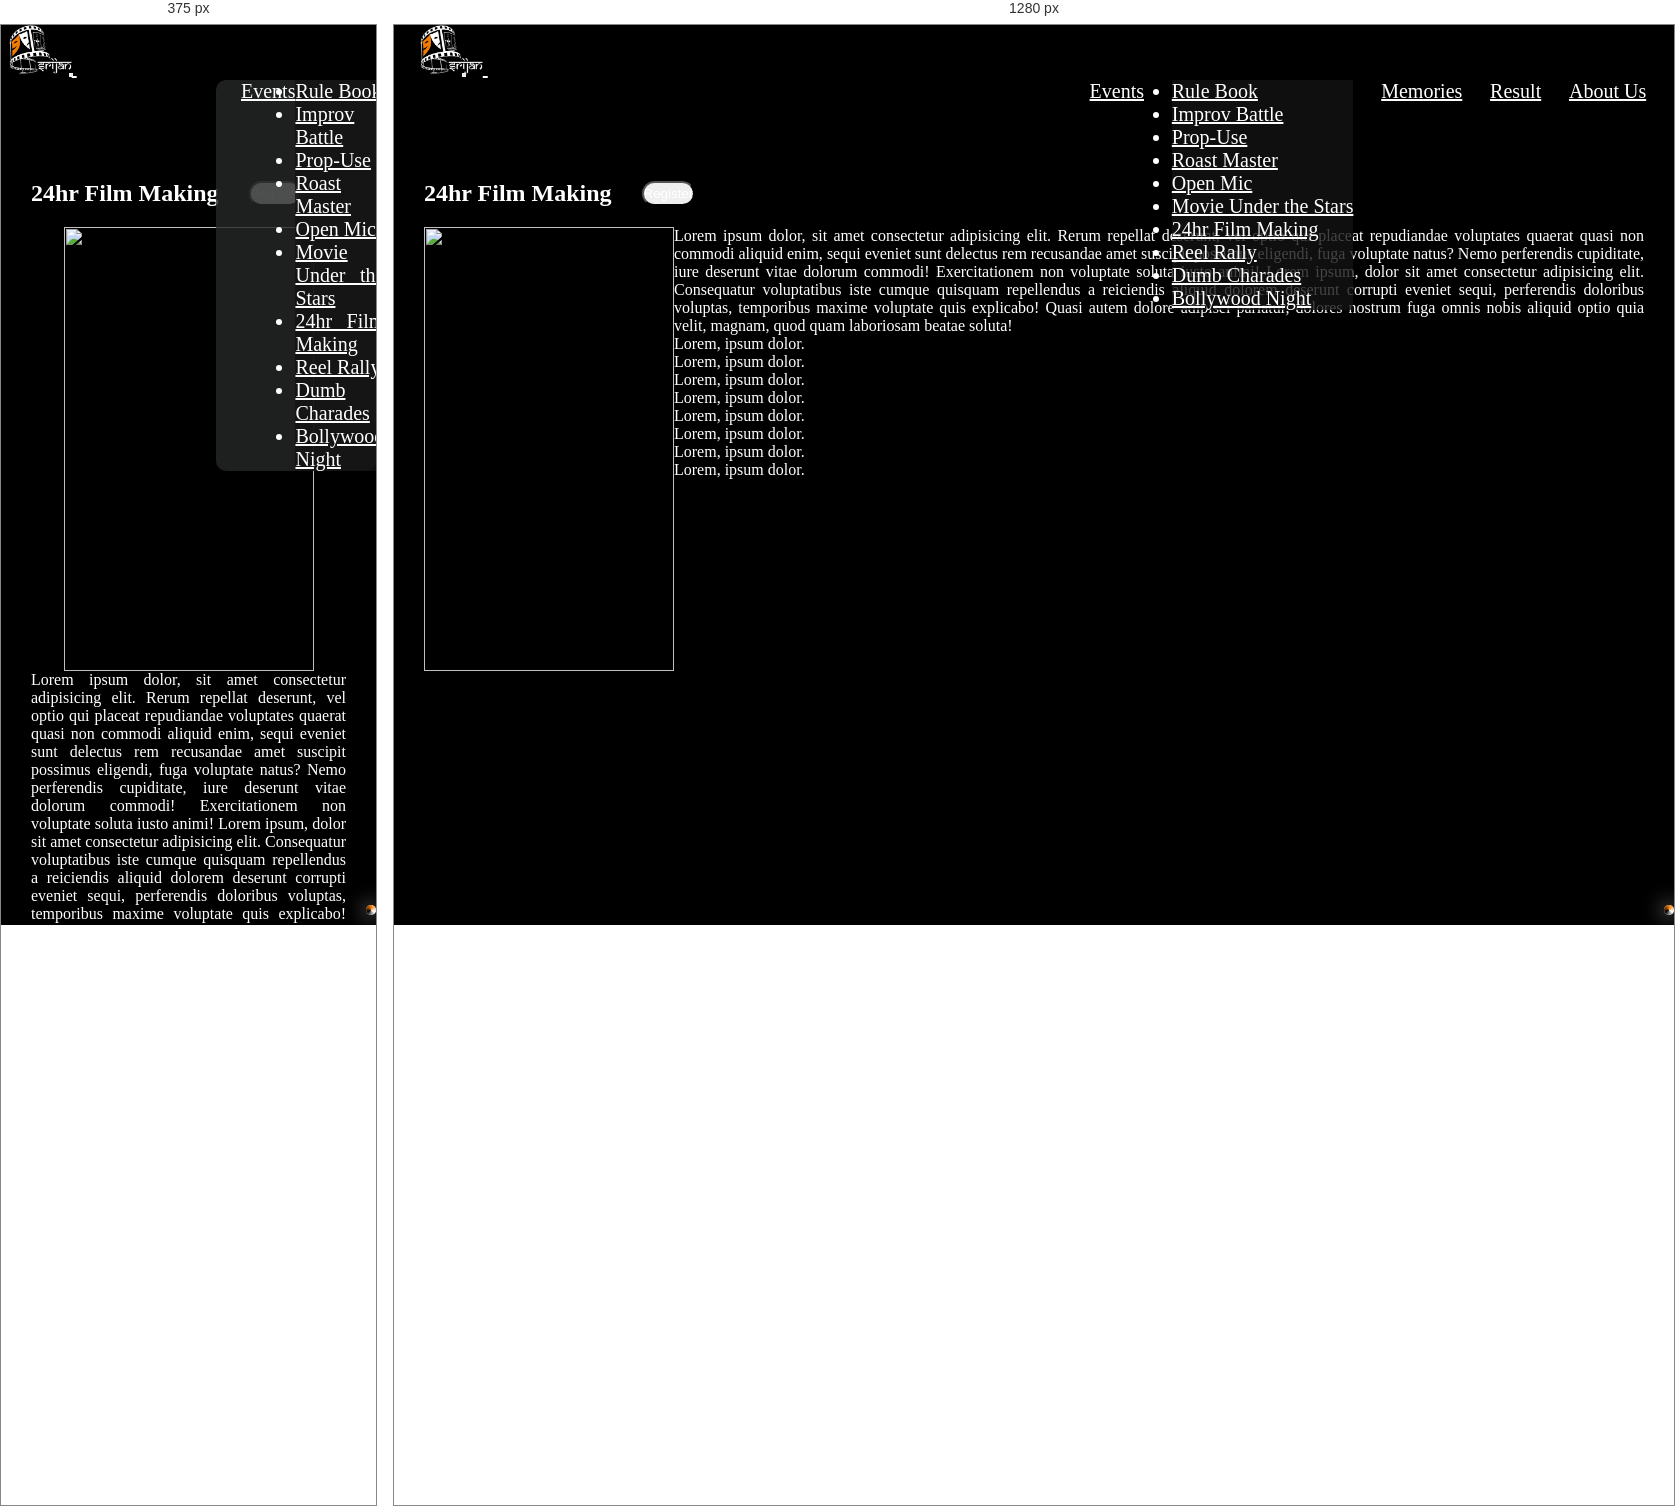
Rendered at 375 px and 1280 px, left to right.

<!-- file: film-making.html -->
<!DOCTYPE html>
<html lang="en">
    <head>
        <meta charset="UTF-8" />
        <meta name="viewport" content="width=device-width, initial-scale=1.0" />
        <title>24hr Film Making</title>
        <link rel="icon" type="image/x-icon" href="../media/Srijan-logo.png" />
        <link
            rel="stylesheet"
            href="https://cdnjs.cloudflare.com/ajax/libs/font-awesome/6.5.1/css/all.min.css"
            integrity="sha512-DTOQO9RWCH3ppGqcWaEA1BIZOC6xxalwEsw9c2QQeAIftl+Vegovlnee1c9QX4TctnWMn13TZye+giMm8e2LwA=="
            crossorigin="anonymous"
            referrerpolicy="no-referrer"
        />
        <link
            href="https://cdn.jsdelivr.net/npm/bootstrap@5.3.2/dist/css/bootstrap.min.css"
            rel="stylesheet"
            integrity="sha384-T3c6CoIi6uLrA9TneNEoa7RxnatzjcDSCmG1MXxSR1GAsXEV/Dwwykc2MPK8M2HN"
            crossorigin="anonymous"
        />
        <link rel="stylesheet" href="event.css" />
    </head>
    <body>
        <!-- Scroll-Tracker Start -->
        <div id="scroll">
            <div id="tracker"></div>
        </div>
        <!-- Scroll-Tracker End -->

        <!-- fixed-background -->
        <div id="bg"></div>
        <div id="bg-black"></div>

        <!-- nav-bar Start -->
        <nav class="navbar navbar-expand-sm fixed-top" id="nav">
            <div class="container-fluid">
                <a class="navbar-brand" href="../index.html">
                    <img
                        src="../media/Srijan-logo.png"
                        alt="Srijan-logo"
                        height="50px"
                    />
                </a>
                <button
                    class="navbar-toggler collapsed expanded"
                    type="button"
                    data-bs-toggle="collapse"
                    data-bs-target="#navbarNavAltMarkup"
                    aria-controls="navbarNavAltMarkup"
                    aria-expanded="false"
                    aria-label="Toggle navigation"
                >
                    <i
                        class="fa-solid fa-bars-staggered fa-beat-fade fa-lg toggler-icon"
                        style="color: white"
                    ></i>
                </button>
                <div
                    class="collapse navbar-collapse expanded"
                    id="navbarNavAltMarkup"
                >
                    <div class="navbar-nav">
                        <a class="nav-item dropdown" href="#">
                            <a
                                class="nav-link dropdown-toggle text-light"
                                href="#"
                                role="button"
                                data-bs-toggle="dropdown"
                                aria-expanded="false"
                                id="nav-nav"
                            >
                                Events
                            </a>
                            <ul class="dropdown-menu">
                                <li>
                                    <a class="dropdown-item text-light" href="#"
                                        >Rule Book</a
                                    >
                                </li>
                                <li>
                                    <a
                                        class="dropdown-item text-light"
                                        href="improv-battle.html"
                                        >Improv Battle</a
                                    >
                                </li>
                                <li>
                                    <a
                                        class="dropdown-item text-light"
                                        href="prop-use.html"
                                        >Prop-Use</a
                                    >
                                </li>
                                <li>
                                    <a
                                        class="dropdown-item text-light"
                                        href="roast-master.html"
                                        >Roast Master</a
                                    >
                                </li>
                                <li>
                                    <a
                                        class="dropdown-item text-light"
                                        href="open-mic.html"
                                        >Open Mic</a
                                    >
                                </li>
                                <li>
                                    <a
                                        class="dropdown-item text-light"
                                        href="movie-under-star.html"
                                        >Movie Under the Stars</a
                                    >
                                </li>
                                <li>
                                    <a
                                        class="dropdown-item text-light"
                                        href="film-making.html"
                                        >24hr Film Making</a
                                    >
                                </li>
                                <li>
                                    <a
                                        class="dropdown-item text-light"
                                        href="reel-rally.html"
                                        >Reel Rally</a
                                    >
                                </li>
                                <li>
                                    <a
                                        class="dropdown-item text-light"
                                        href="dumb-charades.html"
                                        >Dumb Charades</a
                                    >
                                </li>
                                <li>
                                    <a
                                        class="dropdown-item text-light"
                                        href="bollywood-night.html"
                                        >Bollywood Night</a
                                    >
                                </li>
                            </ul>
                        </a>
                        <a
                            class="nav-link active text-light"
                            aria-current="page"
                            href="../memories.html"
                            id="nav-nav"
                            >Memories</a
                        >
                        <a
                            class="nav-link text-light"
                            href="../result.html"
                            id="nav-nav"
                            >Result</a
                        >
                        <a
                            class="nav-link text-light"
                            href="../about-us.html"
                            id="nav-nav"
                            >About Us</a
                        >
                    </div>
                </div>
            </div>
        </nav>
        <!-- nav-bar End -->

        <div id="father">
            <div id="bn">
                <h2>24hr Film Making</h2>
                <a
                    href="https://docs.google.com/forms/d/e/1FAIpQLSeS0ZO9Ia5VULdq7Le__YbtHCPAIXCp_X-BQcI9VjEXNrstBQ/viewform?usp=sf_link"
                    class="register"
                    target="--main"
                >
                    <button type="button" class="btn btn-light rolled-btn">
                        Register
                    </button>
                </a>
            </div>
            <div id="child">
                <img
                    src="../media/film-making.png"
                    alt=""
                    width="250px"
                    height="444px"
                />
                <div id="grand-child" class="container-sm">
                    <p>
                        Lorem ipsum dolor, sit amet consectetur adipisicing
                        elit. Rerum repellat deserunt, vel optio qui placeat
                        repudiandae voluptates quaerat quasi non commodi aliquid
                        enim, sequi eveniet sunt delectus rem recusandae amet
                        suscipit possimus eligendi, fuga voluptate natus? Nemo
                        perferendis cupiditate, iure deserunt vitae dolorum
                        commodi! Exercitationem non voluptate soluta iusto
                        animi! Lorem ipsum, dolor sit amet consectetur
                        adipisicing elit. Consequatur voluptatibus iste cumque
                        quisquam repellendus a reiciendis aliquid dolorem
                        deserunt corrupti eveniet sequi, perferendis doloribus
                        voluptas, temporibus maxime voluptate quis explicabo!
                        Quasi autem dolore adipisci pariatur, dolores nostrum
                        fuga omnis nobis aliquid optio quia velit, magnam, quod
                        quam laboriosam beatae soluta!
                    </p>
                    <p>Lorem, ipsum dolor.</p>
                    <p>Lorem, ipsum dolor.</p>
                    <p>Lorem, ipsum dolor.</p>
                    <p>Lorem, ipsum dolor.</p>
                    <p>Lorem, ipsum dolor.</p>
                    <p>Lorem, ipsum dolor.</p>
                    <p>Lorem, ipsum dolor.</p>
                    <p>Lorem, ipsum dolor.</p>
                </div>
            </div>
        </div>
        <script
            src="https://cdn.jsdelivr.net/npm/bootstrap@5.3.2/dist/js/bootstrap.bundle.min.js"
            integrity="sha384-C6RzsynM9kWDrMNeT87bh95OGNyZPhcTNXj1NW7RuBCsyN/o0jlpcV8Qyq46cDfL"
            crossorigin="anonymous"
        ></script>
    </body>
</html>


/* @media block from event.css */
@media(max-width:575px){
    .navbar-nav{
        background-color: rgba(38, 39, 39, 0.808);
        border-radius: 10px;
        width: 160px;
    }
    #nav-nav{
        padding-left: 25px;
    }
}